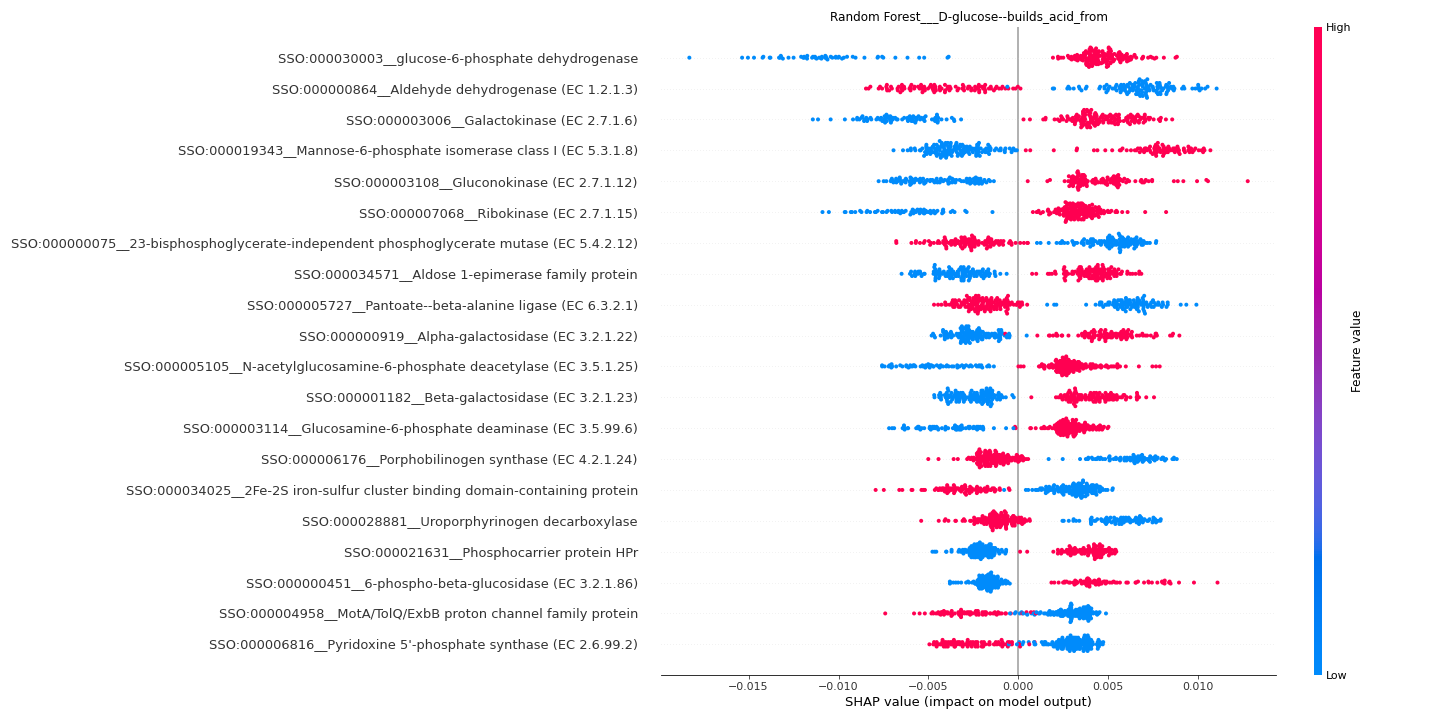

Values plotted in this chart, from the file beside it:
feature	importance
SSO:000030003__glucose-6-phosphate dehyd…	0.006134
SSO:000000864__Aldehyde dehydrogenase (E…	0.005613
SSO:000003006__Galactokinase (EC 2.7.1.6…	0.005327
SSO:000019343__Mannose-6-phosphate isome…	0.00493
SSO:000003108__Gluconokinase (EC 2.7.1.1…	0.00458
SSO:000007068__Ribokinase (EC 2.7.1.15)	0.004172
SSO:000000075__23-bisphosphoglycerate-in…	0.003971
SSO:000034571__Aldose 1-epimerase family…	0.003822
SSO:000005727__Pantoate--beta-alanine li…	0.003792
SSO:000000919__Alpha-galactosidase (EC 3…	0.00362
SSO:000005105__N-acetylglucosamine-6-pho…	0.003469
SSO:000001182__Beta-galactosidase (EC 3.…	0.003293
SSO:000003114__Glucosamine-6-phosphate d…	0.003238
SSO:000006176__Porphobilinogen synthase …	0.003161
SSO:000034025__2Fe-2S iron-sulfur cluste…	0.003149
SSO:000028881__Uroporphyrinogen decarbox…	0.002951
SSO:000021631__Phosphocarrier protein HP…	0.002947
SSO:000000451__6-phospho-beta-glucosidas…	0.002933
SSO:000004958__MotA/TolQ/ExbB proton cha…	0.0029
SSO:000006816__Pyridoxine 5'-phosphate s…	0.002826
